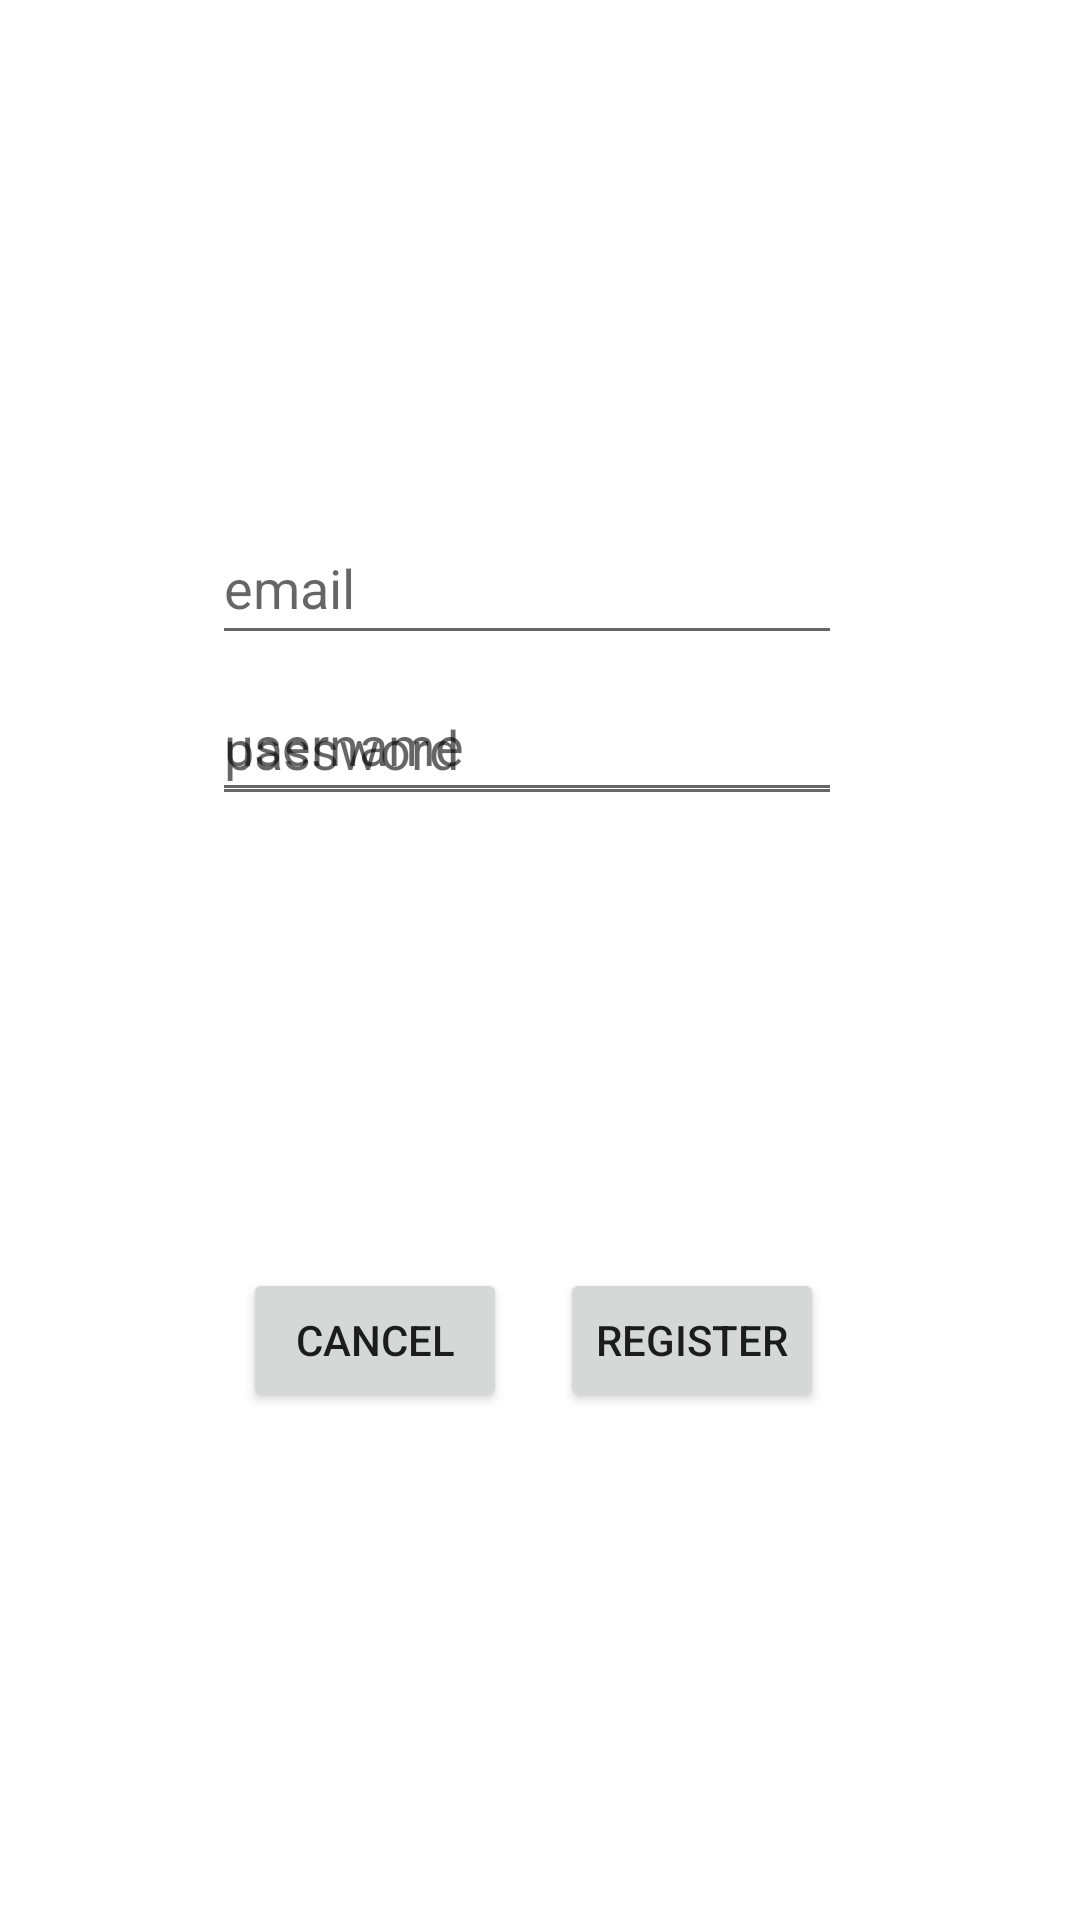

Android layout source for this screen:
<!-- AndroidManifest.xml: application theme Theme.TaskTodayAppProject -->
<!-- res/layout/activity_register.xml -->
<?xml version="1.0" encoding="utf-8"?>
<androidx.constraintlayout.widget.ConstraintLayout xmlns:android="http://schemas.android.com/apk/res/android"
    xmlns:app="http://schemas.android.com/apk/res-auto"
    xmlns:tools="http://schemas.android.com/tools"
    android:layout_width="match_parent"
    android:layout_height="match_parent"
    tools:context=".RegisterActivity">

    <Button
        android:id="@+id/registerBtn"
        android:layout_width="wrap_content"
        android:layout_height="wrap_content"
        android:text="Register"
        app:layout_constraintBottom_toBottomOf="parent"
        app:layout_constraintEnd_toEndOf="parent"
        app:layout_constraintHorizontal_bias="0.17"
        app:layout_constraintStart_toEndOf="@+id/cancelBtn"
        app:layout_constraintTop_toTopOf="parent"
        app:layout_constraintVertical_bias="0.714" />

    <Button
        android:id="@+id/cancelBtn"
        android:layout_width="wrap_content"
        android:layout_height="wrap_content"
        android:text="cancel"
        app:layout_constraintBottom_toBottomOf="parent"
        app:layout_constraintEnd_toEndOf="parent"
        app:layout_constraintHorizontal_bias="0.298"
        app:layout_constraintStart_toStartOf="parent"
        app:layout_constraintTop_toTopOf="parent"
        app:layout_constraintVertical_bias="0.714" />

    <EditText
        android:id="@+id/registerEmailTxtView"
        android:layout_width="wrap_content"
        android:layout_height="wrap_content"
        android:ems="10"
        android:hint="email"
        android:inputType="textPersonName"
        android:minHeight="48dp"
        app:layout_constraintBottom_toBottomOf="parent"
        app:layout_constraintEnd_toEndOf="parent"
        app:layout_constraintHorizontal_bias="0.472"
        app:layout_constraintStart_toStartOf="parent"
        app:layout_constraintTop_toTopOf="parent"
        app:layout_constraintVertical_bias="0.288" />

    <EditText
        android:id="@+id/registerUsernameTxtView"
        android:layout_width="wrap_content"
        android:layout_height="wrap_content"
        android:ems="10"
        android:hint="username"
        android:inputType="textPersonName"
        android:minHeight="48dp"
        app:layout_constraintBottom_toBottomOf="parent"
        app:layout_constraintEnd_toEndOf="parent"
        app:layout_constraintHorizontal_bias="0.472"
        app:layout_constraintStart_toStartOf="parent"
        app:layout_constraintTop_toTopOf="parent"
        app:layout_constraintVertical_bias="0.376" />

    <EditText
        android:id="@+id/registerPasswordlTxtView"
        android:layout_width="wrap_content"
        android:layout_height="wrap_content"
        android:layout_marginBottom="368dp"
        android:ems="10"
        android:hint="password"
        android:inputType="textPersonName"
        android:minHeight="48dp"
        app:layout_constraintBottom_toBottomOf="parent"
        app:layout_constraintEnd_toEndOf="parent"
        app:layout_constraintHorizontal_bias="0.472"
        app:layout_constraintStart_toStartOf="parent" />
</androidx.constraintlayout.widget.ConstraintLayout>
<!-- resources referenced by this layout -->
<resources>
  <style name="Theme.TaskTodayAppProject" parent="Theme.MaterialComponents.DayNight.NoActionBar">
          
          <item name="colorPrimary">@color/purple_500</item>
          <item name="colorPrimaryVariant">@color/purple_700</item>
          <item name="colorOnPrimary">@color/white</item>
          
          <item name="colorSecondary">@color/teal_200</item>
          <item name="colorSecondaryVariant">@color/teal_700</item>
          <item name="colorOnSecondary">@color/black</item>
          
          <item name="android:statusBarColor" tools:targetApi="l">?attr/colorPrimaryVariant</item>
          
      </style>
  <!-- not gathered from this repository: default colours our renderer supplied (Android Studio template values) -->
  <color name="purple_500">#FF6200EE</color>
  <color name="purple_700">#FF3700B3</color>
  <color name="teal_200">#FF03DAC5</color>
  <color name="teal_700">#FF018786</color>
  <color name="black">#FF000000</color>
  <color name="white">#FFFFFFFF</color>
</resources>
